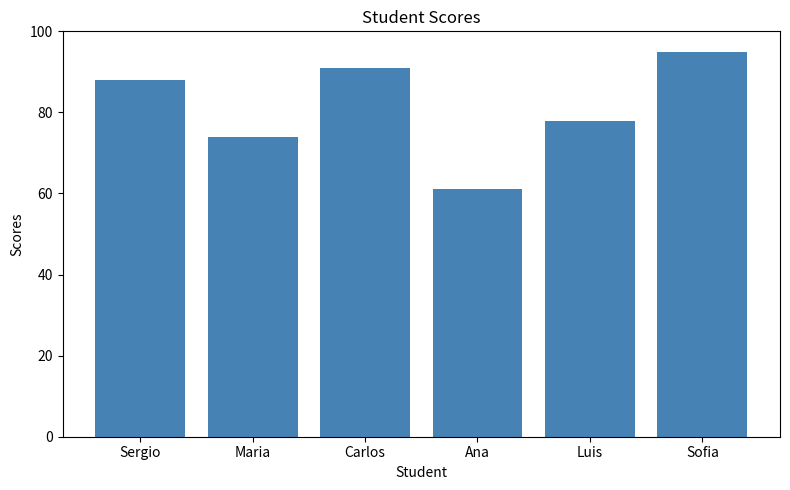
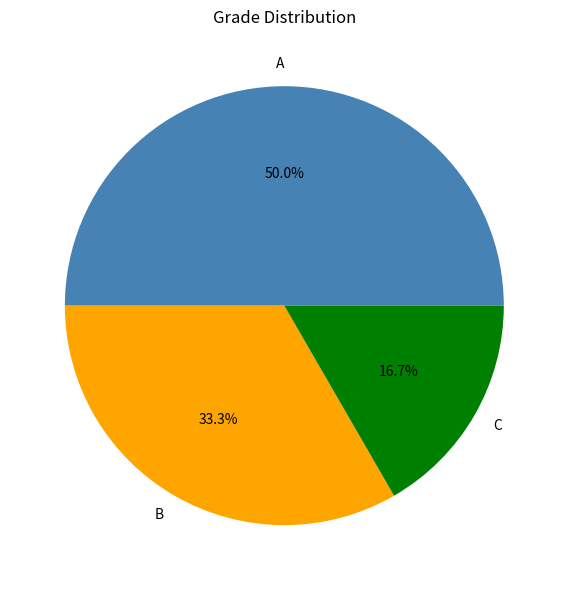
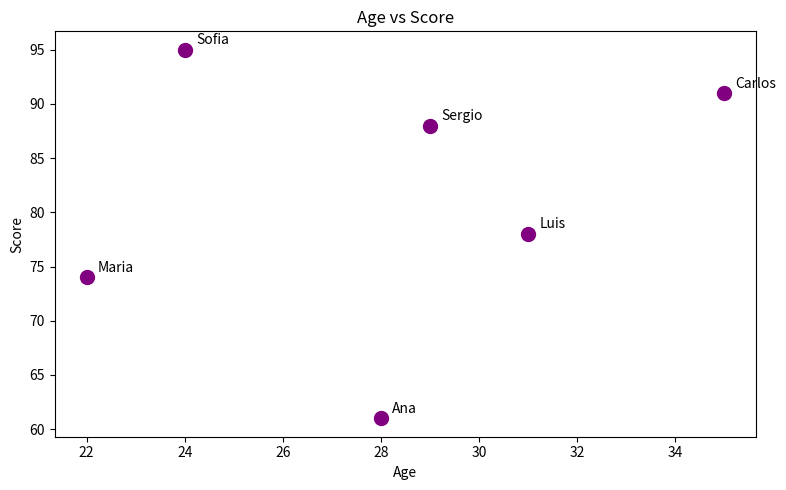

Python code for these plots, in order:
import pandas as pd
import matplotlib.pyplot as plt

data = [
    {"name": "Sergio", "age": 29, "grade": "A", "score": 88},
    {"name": "Maria", "age": 22, "grade": "B", "score": 74},
    {"name": "Carlos", "age": 35, "grade": "A", "score": 91},
    {"name": "Ana", "age": 28, "grade": "C", "score": 61},
    {"name": "Luis", "age": 31, "grade": "B", "score": 78},
    {"name": "Sofia", "age": 24, "grade": "A", "score": 95},
]

df = pd.DataFrame(data)

# Bar chart of scores
plt.figure(figsize=(8, 5))
plt.bar(df["name"], df["score"], color="steelblue")
plt.title("Student Scores")
plt.xlabel("Student")
plt.ylabel("Scores")
plt.ylim(0, 100)
plt.tight_layout()
plt.savefig("scores_bar.png")
plt.show()
print("Chart saved as 'scores_bar.png'!")

# --- CHART 2: Pie chart of grade distribution ---
grade_counts = df["grade"].value_counts()

plt.figure(figsize=(6, 6))
plt.pie(grade_counts, labels=grade_counts.index, autopct="%1.1f%%", colors=["steelblue", "orange", "green"])
plt.title("Grade Distribution")
plt.tight_layout()
plt.savefig("grades_pie.png")
plt.show()
print("Chart 2 saved!")

# CHART 3: Scatter plot - age vs score ---
plt.figure(figsize=(8, 5))
plt.scatter(df["age"], df["score"], color="purple", s=100)
for i, row in df.iterrows():
    plt.annotate(row["name"], (row["age"], row["score"]), textcoords="offset points", xytext=(8, 4))
plt.title("Age vs Score")
plt.xlabel("Age")
plt.ylabel("Score")
plt.tight_layout()
plt.savefig("age_vs_score.png")
plt.show()
print("Chart 3 saved")
